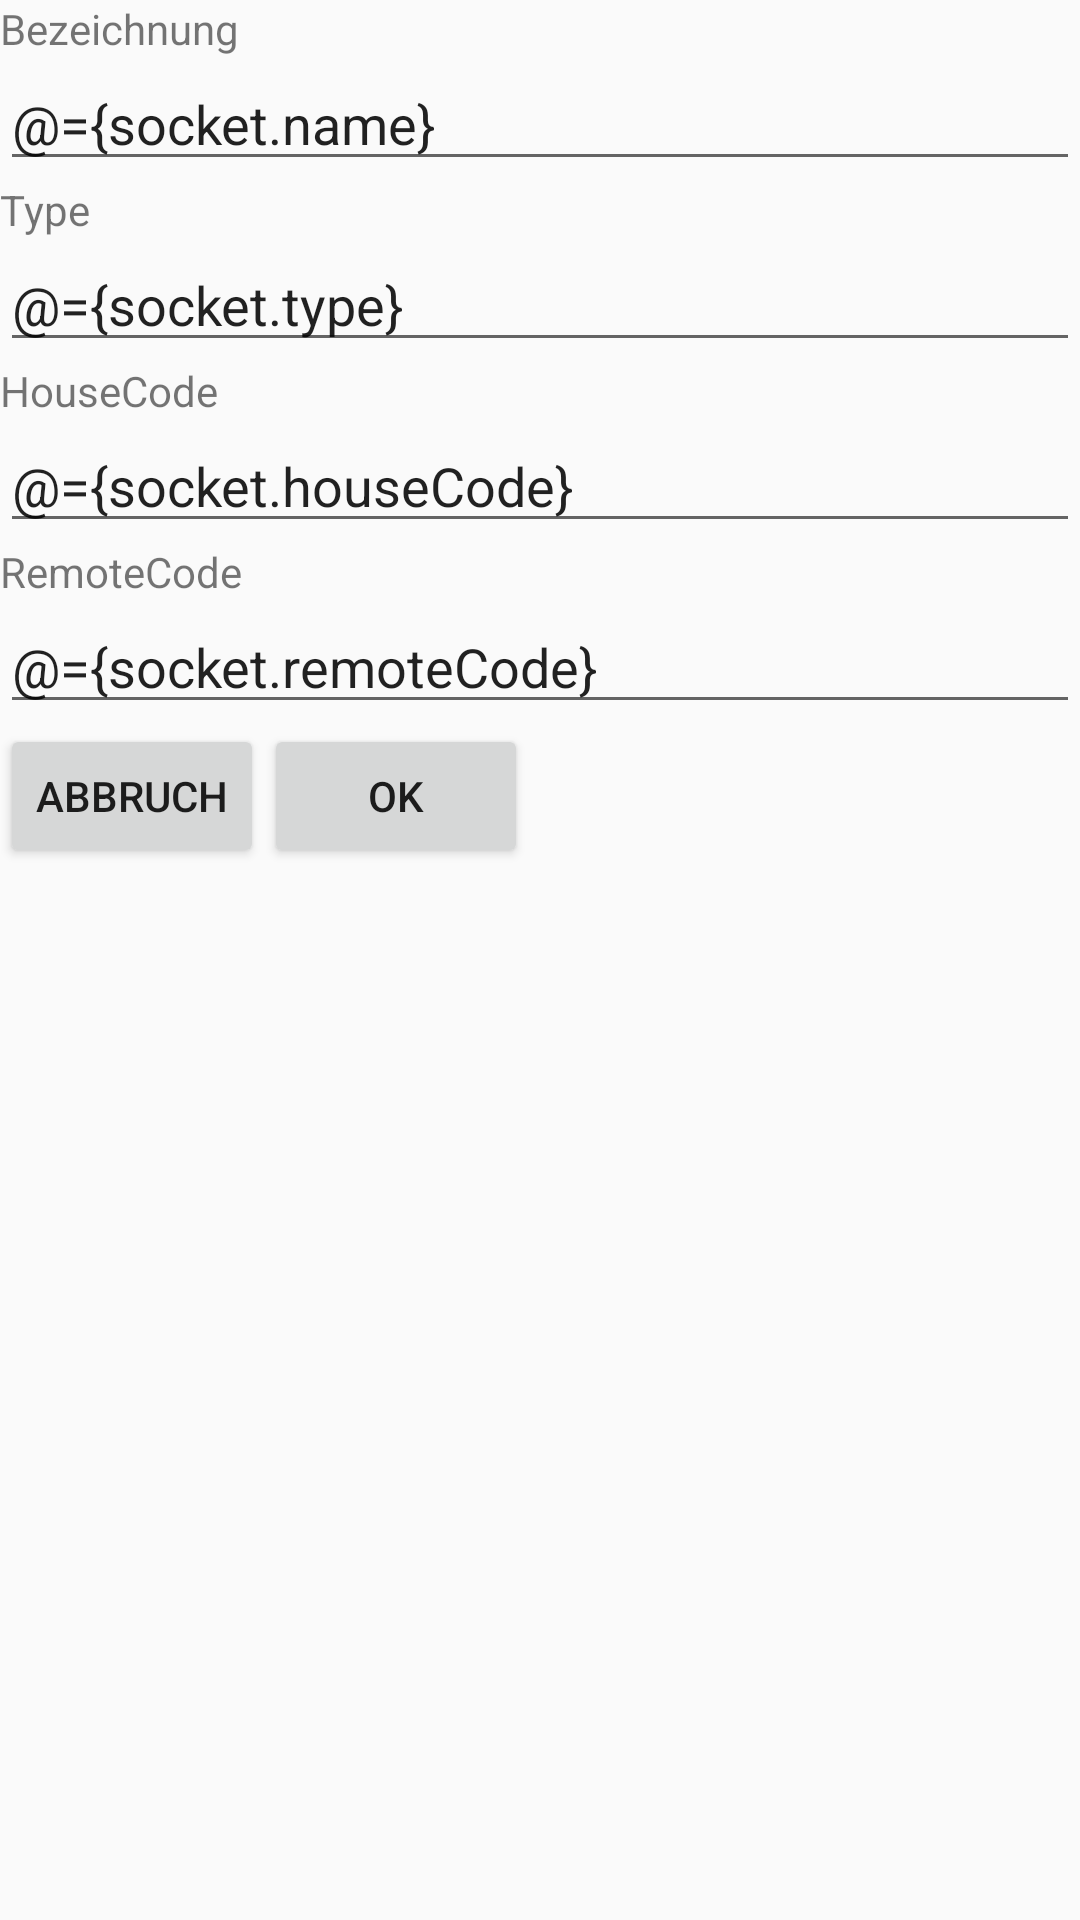

This screen was rendered from an Android layout file. Write that file and the resources it references.
<!-- AndroidManifest.xml: application theme AppTheme -->
<!-- res/layout/dialog_socket.xml -->
<?xml version="1.0" encoding="utf-8"?>
<layout xmlns:android="http://schemas.android.com/apk/res/android">

    <data>
        <variable name="socket" type="naturtalent.it.naturtalentapp.RemoteSocketData"/>
    </data>


    <LinearLayout
        android:layout_width="wrap_content"
        android:layout_height="wrap_content"
        android:orientation="vertical"
        android:layout_gravity="center">

        <TextView
            android:id="@+id/lbl_socket_name"
            android:layout_width="match_parent"
            android:layout_height="wrap_content"
            android:text="Bezeichnung"/>

        <EditText
            android:id="@+id/edit_socket_name"
            android:layout_width="match_parent"
            android:layout_height="wrap_content"
            android:imeOptions="actionDone"
            android:text="@={socket.name}"
            android:inputType="text"/>

        <TextView
            android:id="@+id/lbl_socket_type"
            android:layout_width="match_parent"
            android:layout_height="wrap_content"
            android:text="Type"/>

        <EditText
            android:id="@+id/edit_socket_type"
            android:layout_width="match_parent"
            android:layout_height="wrap_content"
            android:imeOptions="actionDone"
            android:text="@={socket.type}"
            android:inputType="text"/>

        <TextView
            android:id="@+id/lbl_socket_HouseCode"
            android:layout_width="match_parent"
            android:layout_height="wrap_content"
            android:text="HouseCode"/>

        <EditText
            android:id="@+id/edit_socket_HouseCode"
            android:layout_width="match_parent"
            android:layout_height="wrap_content"
            android:imeOptions="actionDone"
            android:text="@={socket.houseCode}"
            android:inputType="number"/>

        <TextView
            android:id="@+id/lbl_socket_remoteCode"
            android:layout_width="wrap_content"
            android:layout_height="wrap_content"
            android:text="RemoteCode"/>

        

        <EditText
            android:id="@+id/edit_socket_remCode"
            android:layout_width="match_parent"
            android:layout_height="wrap_content"
            android:imeOptions="actionDone"
            android:text="@={socket.remoteCode}"
            android:inputType="number"/>

        <LinearLayout
            android:orientation="horizontal"
            android:layout_width="wrap_content"
            android:layout_height="wrap_content">

            <Button
                android:layout_width="wrap_content"
                android:layout_height="wrap_content"
                android:onClick="onDialogClick"
                android:text="Abbruch"
                android:id="@+id/btnCancel"/>

            <Button
                android:layout_width="wrap_content"
                android:layout_height="wrap_content"
                android:onClick="onDialogClick"
                android:text="Ok"
                android:id="@+id/btnOk"/>
        </LinearLayout>

    </LinearLayout>

</layout>
<!-- resources referenced by this layout -->
<resources>
  <style name="AppTheme" parent="Theme.AppCompat.Light.DarkActionBar">
          
          <item name="colorPrimary">@color/colorNtToolbar</item>
          <item name="colorPrimaryDark">@color/colorPrimaryDark</item>
          <item name="colorAccent">@color/colorAccent</item>
      </style>
  <color name="colorNtToolbar">#FF6600</color>
  <color name="colorPrimaryDark">#303F9F</color>
  <color name="colorAccent">#FF4081</color>
</resources>
